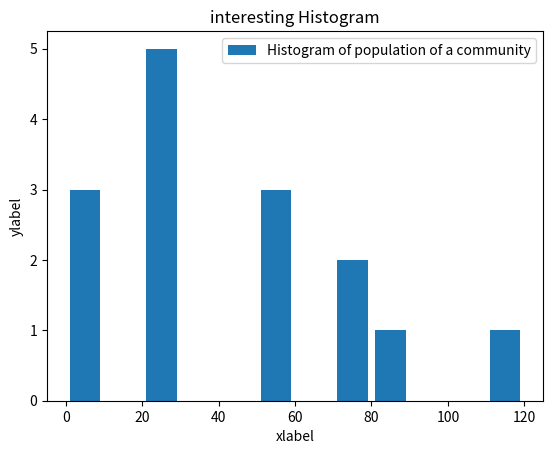

This figure's Python source:
import matplotlib.pyplot as plt

population = [3,23,21,55,77,110,56,23,56,23,89,2,1,25,78]

bins = [0,10,20,30,40,50,60,70,80,90,100,110,120]

# we are using histograms to classigy data of population in bins category

plt.hist(population , bins , label = "Histogram of population of a community",rwidth = 0.8)

# we used rwidth 0.8 as to reduce overlapping

plt.xlabel('xlabel')
plt.ylabel('ylabel')

plt.title('interesting Histogram')

plt.legend()

plt.show()